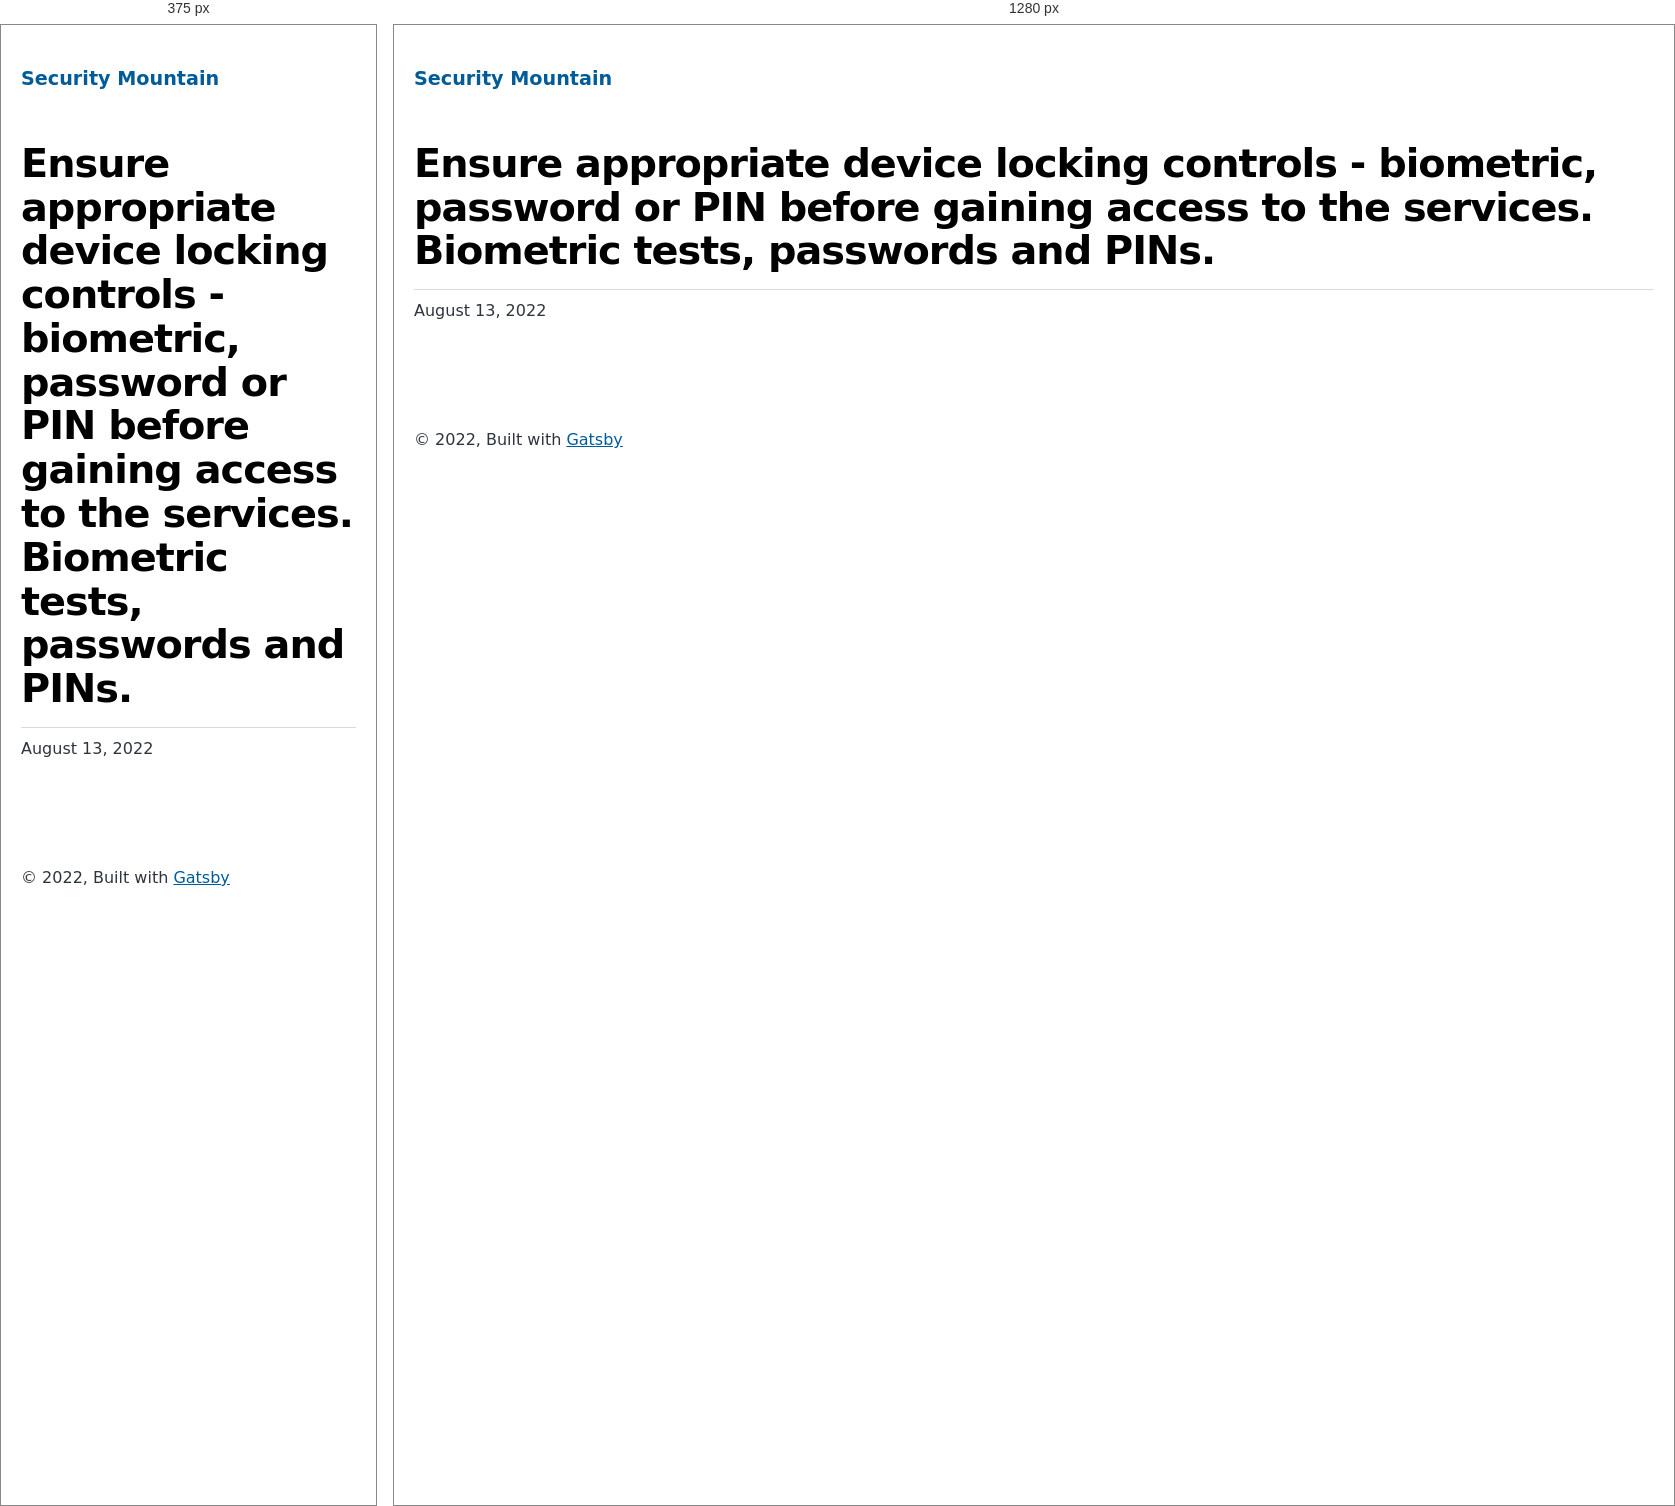
Rendered at 375 px and 1280 px, left to right.

<!-- file: index.html -->
<!DOCTYPE html><html lang="en"><head><meta charSet="utf-8"/><meta http-equiv="x-ua-compatible" content="ie=edge"/><meta name="viewport" content="width=device-width, initial-scale=1, shrink-to-fit=no"/><meta name="generator" content="Gatsby 4.20.0"/><meta name="description" data-gatsby-head="true"/><meta property="og:title" content="Ensure appropriate device locking controls - biometric, password or PIN before gaining access to the services. Biometric tests, passwords and PINs." data-gatsby-head="true"/><meta property="og:description" data-gatsby-head="true"/><meta property="og:type" content="website" data-gatsby-head="true"/><meta name="twitter:card" content="summary" data-gatsby-head="true"/><meta name="twitter:title" content="Ensure appropriate device locking controls - biometric, password or PIN before gaining access to the services. Biometric tests, passwords and PINs." data-gatsby-head="true"/><meta name="twitter:description" data-gatsby-head="true"/><style data-href="/styles.f82b371c8265a7798c7e.css" data-identity="gatsby-global-css">@font-face{font-display:swap;font-family:Montserrat;font-style:normal;font-weight:100;src:local("Montserrat Thin "),local("Montserrat-Thin"),url(/static/montserrat-latin-100-8d7d79679b70dbe27172b6460e7a7910.woff2) format("woff2"),url(/static/montserrat-latin-100-ec38980a9e0119a379e2a9b3dbb1901a.woff) format("woff")}@font-face{font-display:swap;font-family:Montserrat;font-style:italic;font-weight:100;src:local("Montserrat Thin italic"),local("Montserrat-Thinitalic"),url(/static/montserrat-latin-100italic-e279051046ba1286706adc886cf1c96b.woff2) format("woff2"),url(/static/montserrat-latin-100italic-3b325a3173c8207435cd1b76e19bf501.woff) format("woff")}@font-face{font-display:swap;font-family:Montserrat;font-style:normal;font-weight:200;src:local("Montserrat Extra Light "),local("Montserrat-Extra Light"),url(/static/montserrat-latin-200-9d266fbbfa6cab7009bd56003b1eeb67.woff2) format("woff2"),url(/static/montserrat-latin-200-2d8ba08717110d27122e54c34b8a5798.woff) format("woff")}@font-face{font-display:swap;font-family:Montserrat;font-style:italic;font-weight:200;src:local("Montserrat Extra Light italic"),local("Montserrat-Extra Lightitalic"),url(/static/montserrat-latin-200italic-6e5b3756583bb2263eb062eae992735e.woff2) format("woff2"),url(/static/montserrat-latin-200italic-a0d6f343e4b536c582926255367a57da.woff) format("woff")}@font-face{font-display:swap;font-family:Montserrat;font-style:normal;font-weight:300;src:local("Montserrat Light "),local("Montserrat-Light"),url(/static/montserrat-latin-300-00b3e893aab5a8fd632d6342eb72551a.woff2) format("woff2"),url(/static/montserrat-latin-300-ea303695ceab35f17e7d062f30e0173b.woff) format("woff")}@font-face{font-display:swap;font-family:Montserrat;font-style:italic;font-weight:300;src:local("Montserrat Light italic"),local("Montserrat-Lightitalic"),url(/static/montserrat-latin-300italic-56f34ea368f6aedf89583d444bbcb227.woff2) format("woff2"),url(/static/montserrat-latin-300italic-54b0bf2c8c4c12ffafd803be2466a790.woff) format("woff")}@font-face{font-display:swap;font-family:Montserrat;font-style:normal;font-weight:400;src:local("Montserrat Regular "),local("Montserrat-Regular"),url(/static/montserrat-latin-400-b71748ae4f80ec8c014def4c5fa8688b.woff2) format("woff2"),url(/static/montserrat-latin-400-0659a9f4e90db5cf51b50d005bff1e41.woff) format("woff")}@font-face{font-display:swap;font-family:Montserrat;font-style:italic;font-weight:400;src:local("Montserrat Regular italic"),local("Montserrat-Regularitalic"),url(/static/montserrat-latin-400italic-6eed6b4cbb809c6efc7aa7ddad6dbe3e.woff2) format("woff2"),url(/static/montserrat-latin-400italic-7583622cfde30ae49086d18447ab28e7.woff) format("woff")}@font-face{font-display:swap;font-family:Montserrat;font-style:normal;font-weight:500;src:local("Montserrat Medium "),local("Montserrat-Medium"),url(/static/montserrat-latin-500-091b209546e16313fd4f4fc36090c757.woff2) format("woff2"),url(/static/montserrat-latin-500-edd311588712a96bbf435fad264fff62.woff) format("woff")}@font-face{font-display:swap;font-family:Montserrat;font-style:italic;font-weight:500;src:local("Montserrat Medium italic"),local("Montserrat-Mediumitalic"),url(/static/montserrat-latin-500italic-c90ced68b46050061d1a41842d6dfb43.woff2) format("woff2"),url(/static/montserrat-latin-500italic-5146cbfe02b1deea5dffea27a5f2f998.woff) format("woff")}@font-face{font-display:swap;font-family:Montserrat;font-style:normal;font-weight:600;src:local("Montserrat SemiBold "),local("Montserrat-SemiBold"),url(/static/montserrat-latin-600-0480d2f8a71f38db8633b84d8722e0c2.woff2) format("woff2"),url(/static/montserrat-latin-600-b77863a375260a05dd13f86a1cee598f.woff) format("woff")}@font-face{font-display:swap;font-family:Montserrat;font-style:italic;font-weight:600;src:local("Montserrat SemiBold italic"),local("Montserrat-SemiBolditalic"),url(/static/montserrat-latin-600italic-cf46ffb11f3a60d7df0567f8851a1d00.woff2) format("woff2"),url(/static/montserrat-latin-600italic-c4fcfeeb057724724097167e57bd7801.woff) format("woff")}@font-face{font-display:swap;font-family:Montserrat;font-style:normal;font-weight:700;src:local("Montserrat Bold "),local("Montserrat-Bold"),url(/static/montserrat-latin-700-7dbcc8a5ea2289d83f657c25b4be6193.woff2) format("woff2"),url(/static/montserrat-latin-700-99271a835e1cae8c76ef8bba99a8cc4e.woff) format("woff")}@font-face{font-display:swap;font-family:Montserrat;font-style:italic;font-weight:700;src:local("Montserrat Bold italic"),local("Montserrat-Bolditalic"),url(/static/montserrat-latin-700italic-c41ad6bdb4bd504a843d546d0a47958d.woff2) format("woff2"),url(/static/montserrat-latin-700italic-6779372f04095051c62ed36bc1dcc142.woff) format("woff")}@font-face{font-display:swap;font-family:Montserrat;font-style:normal;font-weight:800;src:local("Montserrat ExtraBold "),local("Montserrat-ExtraBold"),url(/static/montserrat-latin-800-db9a3e0ba7eaea32e5f55328ace6cf23.woff2) format("woff2"),url(/static/montserrat-latin-800-4e3c615967a2360f5db87d2f0fd2456f.woff) format("woff")}@font-face{font-display:swap;font-family:Montserrat;font-style:italic;font-weight:800;src:local("Montserrat ExtraBold italic"),local("Montserrat-ExtraBolditalic"),url(/static/montserrat-latin-800italic-bf45bfa14805969eda318973947bc42b.woff2) format("woff2"),url(/static/montserrat-latin-800italic-fe82abb0bcede51bf724254878e0c374.woff) format("woff")}@font-face{font-display:swap;font-family:Montserrat;font-style:normal;font-weight:900;src:local("Montserrat Black "),local("Montserrat-Black"),url(/static/montserrat-latin-900-e66c7edc609e24bacbb705175669d814.woff2) format("woff2"),url(/static/montserrat-latin-900-8211f418baeb8ec880b80ba3c682f957.woff) format("woff")}@font-face{font-display:swap;font-family:Montserrat;font-style:italic;font-weight:900;src:local("Montserrat Black italic"),local("Montserrat-Blackitalic"),url(/static/montserrat-latin-900italic-4454c775e48152c1a72510ceed3603e2.woff2) format("woff2"),url(/static/montserrat-latin-900italic-efcaa0f6a82ee0640b83a0916e6e8d68.woff) format("woff")}@font-face{font-display:swap;font-family:Merriweather;font-style:normal;font-weight:300;src:local("Merriweather Light "),local("Merriweather-Light"),url(/static/merriweather-latin-300-fc117160c69a8ea0851b26dd14748ee4.woff2) format("woff2"),url(/static/merriweather-latin-300-58b18067ebbd21fda77b67e73c241d3b.woff) format("woff")}@font-face{font-display:swap;font-family:Merriweather;font-style:italic;font-weight:300;src:local("Merriweather Light italic"),local("Merriweather-Lightitalic"),url(/static/merriweather-latin-300italic-fe29961474f8dbf77c0aa7b9a629e4bc.woff2) format("woff2"),url(/static/merriweather-latin-300italic-23c3f1f88683618a4fb8d265d33d383a.woff) format("woff")}@font-face{font-display:swap;font-family:Merriweather;font-style:normal;font-weight:400;src:local("Merriweather Regular "),local("Merriweather-Regular"),url(/static/merriweather-latin-400-d9479e8023bef9cbd9bf8d6eabd6bf36.woff2) format("woff2"),url(/static/merriweather-latin-400-040426f99ff6e00b86506452e0d1f10b.woff) format("woff")}@font-face{font-display:swap;font-family:Merriweather;font-style:italic;font-weight:400;src:local("Merriweather Regular italic"),local("Merriweather-Regularitalic"),url(/static/merriweather-latin-400italic-2de7bfeaf08fb03d4315d49947f062f7.woff2) format("woff2"),url(/static/merriweather-latin-400italic-79db67aca65f5285964ab332bd65f451.woff) format("woff")}@font-face{font-display:swap;font-family:Merriweather;font-style:normal;font-weight:700;src:local("Merriweather Bold "),local("Merriweather-Bold"),url(/static/merriweather-latin-700-4b08e01d805fa35d7bf777f1b24314ae.woff2) format("woff2"),url(/static/merriweather-latin-700-22fb8afba4ab1f093b6ef9e28a9b6e92.woff) format("woff")}@font-face{font-display:swap;font-family:Merriweather;font-style:italic;font-weight:700;src:local("Merriweather Bold italic"),local("Merriweather-Bolditalic"),url(/static/merriweather-latin-700italic-cd92541b177652fffb6e3b952f1c33f1.woff2) format("woff2"),url(/static/merriweather-latin-700italic-f87f3d87cea0dd0979bfc8ac9ea90243.woff) format("woff")}@font-face{font-display:swap;font-family:Merriweather;font-style:normal;font-weight:900;src:local("Merriweather Black "),local("Merriweather-Black"),url(/static/merriweather-latin-900-f813fc6a4bee46eda5224ac7ebf1b7be.woff2) format("woff2"),url(/static/merriweather-latin-900-5d4e42cb44410674acd99153d57df032.woff) format("woff")}@font-face{font-display:swap;font-family:Merriweather;font-style:italic;font-weight:900;src:local("Merriweather Black italic"),local("Merriweather-Blackitalic"),url(/static/merriweather-latin-900italic-b7901d85486871c1779c0e93ddd85656.woff2) format("woff2"),url(/static/merriweather-latin-900italic-9647f9fdab98756989a8a5550eb205c3.woff) format("woff")}


/*! normalize.css v8.0.1 | MIT License | github.com/necolas/normalize.css */html{-webkit-text-size-adjust:100%;line-height:1.15}body{margin:0}main{display:block}h1{font-size:2em;margin:.67em 0}hr{box-sizing:content-box;height:0;overflow:visible}pre{font-family:monospace,monospace;font-size:1em}a{background-color:transparent}abbr[title]{border-bottom:none;text-decoration:underline;-webkit-text-decoration:underline dotted;text-decoration:underline dotted}b,strong{font-weight:bolder}code,kbd,samp{font-family:monospace,monospace;font-size:1em}small{font-size:80%}sub,sup{font-size:75%;line-height:0;position:relative;vertical-align:baseline}sub{bottom:-.25em}sup{top:-.5em}img{border-style:none}button,input,optgroup,select,textarea{font-family:inherit;font-size:100%;line-height:1.15;margin:0}button,input{overflow:visible}button,select{text-transform:none}[type=button],[type=reset],[type=submit],button{-webkit-appearance:button}[type=button]::-moz-focus-inner,[type=reset]::-moz-focus-inner,[type=submit]::-moz-focus-inner,button::-moz-focus-inner{border-style:none;padding:0}[type=button]:-moz-focusring,[type=reset]:-moz-focusring,[type=submit]:-moz-focusring,button:-moz-focusring{outline:1px dotted ButtonText}fieldset{padding:.35em .75em .625em}legend{box-sizing:border-box;color:inherit;display:table;max-width:100%;padding:0;white-space:normal}progress{vertical-align:baseline}textarea{overflow:auto}[type=checkbox],[type=radio]{box-sizing:border-box;padding:0}[type=number]::-webkit-inner-spin-button,[type=number]::-webkit-outer-spin-button{height:auto}[type=search]{-webkit-appearance:textfield;outline-offset:-2px}[type=search]::-webkit-search-decoration{-webkit-appearance:none}::-webkit-file-upload-button{-webkit-appearance:button;font:inherit}details{display:block}summary{display:list-item}[hidden]{display:none}:root{--maxWidth-none:"none";--maxWidth-xs:20rem;--maxWidth-sm:24rem;--maxWidth-md:28rem;--maxWidth-lg:32rem;--maxWidth-xl:36rem;--maxWidth-2xl:80rem;--maxWidth-3xl:48rem;--maxWidth-4xl:56rem;--maxWidth-full:"100%";--maxWidth-wrapper:var(--maxWidth-2xl);--spacing-px:"1px";--spacing-0:0;--spacing-1:0.25rem;--spacing-2:0.5rem;--spacing-3:0.75rem;--spacing-4:1rem;--spacing-5:1.25rem;--spacing-6:1.5rem;--spacing-8:2rem;--spacing-10:2.5rem;--spacing-12:3rem;--spacing-16:4rem;--spacing-20:5rem;--spacing-24:6rem;--spacing-32:8rem;--fontFamily-sans:Montserrat,system-ui,-apple-system,BlinkMacSystemFont,"Segoe UI",Roboto,"Helvetica Neue",Arial,"Noto Sans",sans-serif,"Apple Color Emoji","Segoe UI Emoji","Segoe UI Symbol","Noto Color Emoji";--fontFamily-serif:"Merriweather","Georgia",Cambria,"Times New Roman",Times,serif;--font-body:var(--fontFamily-sans);--font-heading:var(--fontFamily-sans);--fontWeight-normal:400;--fontWeight-medium:500;--fontWeight-semibold:600;--fontWeight-bold:700;--fontWeight-extrabold:800;--fontWeight-black:900;--fontSize-root:16px;--lineHeight-none:1;--lineHeight-tight:1.1;--lineHeight-normal:1.5;--lineHeight-relaxed:1.625;--fontSize-0:0.833rem;--fontSize-1:1rem;--fontSize-2:1.2rem;--fontSize-3:1.44rem;--fontSize-4:1.728rem;--fontSize-5:2.074rem;--fontSize-6:2.488rem;--fontSize-7:2.986rem;--color-primary:#005b99;--color-text:#2e353f;--color-text-light:#4f5969;--color-heading:#1a202c;--color-heading-black:#000;--color-accent:#d1dce5}*,:after,:before{box-sizing:border-box}html{-webkit-font-smoothing:antialiased;-moz-osx-font-smoothing:grayscale;font-size:var(--fontSize-root);line-height:var(--lineHeight-normal)}body{color:var(--color-text);font-family:var(--font-body);font-size:var(--fontSize-1)}footer{padding:var(--spacing-6) var(--spacing-0)}hr{background:var(--color-accent);border:0;height:1px}h1,h2,h3,h4,h5,h6{font-family:var(--font-heading);letter-spacing:-.025em;line-height:var(--lineHeight-tight);margin-bottom:var(--spacing-6);margin-top:var(--spacing-12)}h2,h3,h4,h5,h6{color:var(--color-heading);font-weight:var(--fontWeight-bold)}h1{color:var(--color-heading-black);font-size:var(--fontSize-6);font-weight:var(--fontWeight-black)}h2{font-size:var(--fontSize-5)}h3{font-size:var(--fontSize-4)}h4{font-size:var(--fontSize-3)}h5{font-size:var(--fontSize-2)}h6{font-size:var(--fontSize-1)}h1>a,h2>a,h3>a,h4>a,h5>a,h6>a{color:inherit;text-decoration:none}p{--baseline-multiplier:0.179;--x-height-multiplier:0.35;line-height:var(--lineHeight-relaxed);margin:var(--spacing-0) var(--spacing-0) var(--spacing-8) var(--spacing-0)}ol,p,ul{padding:var(--spacing-0)}ol,ul{list-style-image:none;list-style-position:outside;margin-bottom:var(--spacing-8);margin-left:var(--spacing-0);margin-right:var(--spacing-0)}ol li,ul li{padding-left:var(--spacing-0)}li>p,ol li,ul li{margin-bottom:calc(var(--spacing-8)/2)}li :last-child{margin-bottom:var(--spacing-0)}li>ul{margin-left:var(--spacing-8);margin-top:calc(var(--spacing-8)/2)}blockquote{border-left:var(--spacing-1) solid var(--color-primary);color:var(--color-text-light);font-size:var(--fontSize-2);font-style:italic;margin-bottom:var(--spacing-8);margin-left:calc(var(--spacing-6)*-1);margin-right:var(--spacing-8);padding:var(--spacing-0) var(--spacing-0) var(--spacing-0) var(--spacing-6)}blockquote>:last-child{margin-bottom:var(--spacing-0)}blockquote>ol,blockquote>ul{list-style-position:inside}table{border-collapse:collapse;border-spacing:.25rem;margin-bottom:var(--spacing-8);width:100%}table thead tr th{border-bottom:1px solid var(--color-accent)}a{color:var(--color-primary)}a:focus,a:hover{text-decoration:none}.global-wrapper{margin:var(--spacing-0) auto;max-width:var(--maxWidth-wrapper);padding:var(--spacing-10) var(--spacing-5)}.global-header{margin-bottom:var(--spacing-12)}.main-heading{font-size:var(--fontSize-7);margin:0}.post-list-item{margin-bottom:var(--spacing-8);margin-top:var(--spacing-8)}.post-list-item p{margin-bottom:var(--spacing-0)}.post-list-item h2{color:var(--color-primary);font-size:var(--fontSize-4);margin-bottom:var(--spacing-2);margin-top:var(--spacing-0)}.post-list-item header{margin-bottom:var(--spacing-4)}.header-link-home{font-family:var(--font-heading);font-size:var(--fontSize-2);font-weight:var(--fontWeight-bold);text-decoration:none}.blog-post header h1{margin:var(--spacing-0) var(--spacing-0) var(--spacing-4) var(--spacing-0)}.blog-post header p{font-family:var(--font-heading);font-size:var(--fontSize-2)}.blog-post-nav ul{margin:var(--spacing-0)}.gatsby-highlight{margin-bottom:var(--spacing-8)}@media(max-width:42rem){blockquote{margin-left:var(--spacing-0);padding:var(--spacing-0) var(--spacing-0) var(--spacing-0) var(--spacing-4)}ol,ul{list-style-position:inside}}.body-full-screen-wrapper{height:100vh;width:100vw}.welcomeWrapper{background-image:url(/static/background-4c422d0a528df0372379bfeaad3b7115.jpg);background-repeat:no-repeat;background-size:cover;height:100%;width:100%}.welcomeWrapper .modalWelcome{align-items:center;background:#fff;background-color:#fff;border-radius:.5em;box-shadow:0 10px 20px rgba(0,0,0,.2);color:#6b7280;display:flex;flex-direction:column;font-weight:400;height:60%;justify-content:space-evenly;left:50%;line-height:1.4;min-width:300px;position:absolute;top:50%;-webkit-transform:translate(-50%,-50%);transform:translate(-50%,-50%);width:50%}.welcomeWrapper .modalFooter{align-items:center;display:flex;flex-direction:column;justify-content:flex-end;width:100%}.welcomeWrapper .logoheader{padding:10px;width:80%}.welcomeWrapper .qtext{color:#111827;font-size:20px;font-weight:900;line-height:normal;text-align:center}.welcomeWrapper .options{display:flex;gap:20px;padding:10px;width:90%}.welcomeWrapper .btnTile{align-items:center;border:none;border-radius:10px;color:#fff;display:flex;flex-direction:column;flex-grow:1;font-size:18pt;font-weight:700;gap:10px;height:154px;justify-content:center;text-decoration:none}.welcomeWrapper .btnTile i{font-size:24pt}.welcomeWrapper .btnTile p{line-height:1;margin:0;padding:0 20px}.welcomeWrapper .btnPersonal{background:#85d988}.welcomeWrapper .btnBusiness{background:#88afdf}.welcomeWrapper .btnPersonal:hover{background-color:#7bbd7d}.welcomeWrapper .btnBusiness:hover{background-color:#88a2df}code[class*=language-],pre[class*=language-]{word-wrap:normal;background:none;color:#000;font-family:Consolas,Monaco,Andale Mono,Ubuntu Mono,monospace;font-size:1em;-webkit-hyphens:none;hyphens:none;line-height:1.5;-o-tab-size:4;tab-size:4;text-align:left;text-shadow:0 1px #fff;white-space:pre;word-break:normal;word-spacing:normal}code[class*=language-] ::selection,code[class*=language-]::selection,pre[class*=language-] ::selection,pre[class*=language-]::selection{background:#b3d4fc;text-shadow:none}@media print{code[class*=language-],pre[class*=language-]{text-shadow:none}}pre[class*=language-]{margin:.5em 0;overflow:auto;padding:1em}:not(pre)>code[class*=language-],pre[class*=language-]{background:#f5f2f0}:not(pre)>code[class*=language-]{border-radius:.3em;padding:.1em;white-space:normal}.token.cdata,.token.comment,.token.doctype,.token.prolog{color:#708090}.token.punctuation{color:#999}.token.namespace{opacity:.7}.token.boolean,.token.constant,.token.deleted,.token.number,.token.property,.token.symbol,.token.tag{color:#905}.token.attr-name,.token.builtin,.token.char,.token.inserted,.token.selector,.token.string{color:#690}.language-css .token.string,.style .token.string,.token.entity,.token.operator,.token.url{background:hsla(0,0%,100%,.5);color:#9a6e3a}.token.atrule,.token.attr-value,.token.keyword{color:#07a}.token.class-name,.token.function{color:#dd4a68}.token.important,.token.regex,.token.variable{color:#e90}.token.bold,.token.important{font-weight:700}.token.italic{font-style:italic}.token.entity{cursor:help}</style><title data-gatsby-head="true">Ensure appropriate device locking controls - biometric, password or PIN before gaining access to the services. Biometric tests, passwords and PINs. | Security Mountain</title><link rel="stylesheet" type="text/css" href="https://cdnjs.cloudflare.com/ajax/libs/font-awesome/6.1.2/css/all.min.css" data-gatsby-head="true"/><link rel="alternate" type="application/rss+xml" title="Security Mountain RSS Feed" href="/rss.xml"/></head><body><div id="___gatsby"><div style="outline:none" tabindex="-1" id="gatsby-focus-wrapper"><div class="global-wrapper" data-is-root-path="false"><header class="global-header"><a class="header-link-home" href="/">Security Mountain</a></header><main><article class="blog-post" itemscope="" itemType="http://schema.org/Article"><header><h1 itemProp="headline">Ensure appropriate device locking controls - biometric, password or PIN before gaining access to the services. Biometric tests, passwords and PINs.</h1></header><section itemProp="articleBody"></section><hr/><p>August 13, 2022</p><footer></footer></article><nav class="blog-post-nav"><ul style="display:flex;flex-wrap:wrap;justify-content:space-between;list-style:none;padding:0"></ul></nav></main><footer>© <!-- -->2022<!-- -->, Built with<!-- --> <a href="https://www.gatsbyjs.com">Gatsby</a></footer></div></div><div id="gatsby-announcer" style="position:absolute;top:0;width:1px;height:1px;padding:0;overflow:hidden;clip:rect(0, 0, 0, 0);white-space:nowrap;border:0" aria-live="assertive" aria-atomic="true"></div></div><script id="gatsby-script-loader">/*<![CDATA[*/window.pagePath="/business/secure-config-device-locking-controls/";window.___webpackCompilationHash="9bf0cf33062821263e16";/*]]>*/</script><script id="gatsby-chunk-mapping">/*<![CDATA[*/window.___chunkMapping={"polyfill":["/polyfill-afa68794cf9a69af341a.js"],"app":["/app-e2b6fcbee1fd0f473527.js"],"component---src-pages-404-js":["/component---src-pages-404-js-e2d375682193ebb54a16.js"],"component---src-pages-business-js":["/component---src-pages-business-js-51117f9409f35bef6937.js"],"component---src-pages-index-js":["/component---src-pages-index-js-36e9c723b015ecd5d7e9.js"],"component---src-pages-individual-js":["/component---src-pages-individual-js-fca238662c1370cd028b.js"],"component---src-templates-blog-post-js":["/component---src-templates-blog-post-js-1984e45558f9d1d3649e.js"]};/*]]>*/</script><script src="/polyfill-afa68794cf9a69af341a.js" nomodule=""></script><script src="/app-e2b6fcbee1fd0f473527.js" async=""></script><script src="/framework-0ff3ad83d0d20e5cd061.js" async=""></script><script src="/webpack-runtime-a989712bf10333bfbca1.js" async=""></script></body></html>